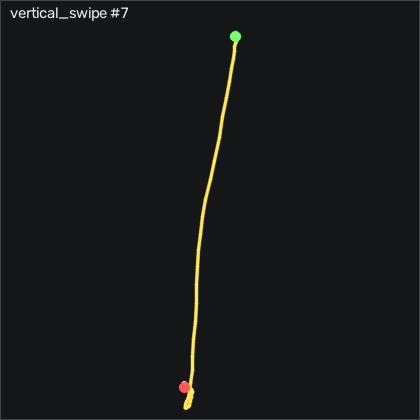

The file beside this chart, header and first rows:
t_s, ax, ay, az, gx, gy, gz, seq
0.00000, -0.852, -0.301, 0.31, 1.72, 1.15, 0.3542, 8468
0.01000, -0.852, -0.304, 0.303, 1.598, 1.302, -0.1638, 8469
0.02000, -0.852, -0.294, 0.297, 1.415, 1.271, -0.7438, 8470
0.03000, -0.841, -0.298, 0.3, 1.384, 1.485, -1.171, 8471
0.04000, -0.829, -0.298, 0.299, 0.8355, 1.607, -1.445, 8472
0.05000, -0.812, -0.305, 0.295, 0.2255, 2.064, -1.536, 8473
0.06000, -0.796, -0.317, 0.289, -0.7505, 1.973, -0.5298, 8474
0.07000, -0.784, -0.332, 0.291, -1.42, 1.668, 0.9032, 8475
0.08100, -0.776, -0.349, 0.286, -1.542, 1.82, 3.311, 8476
0.09000, -0.74, -0.331, 0.3, -0.2625, 1.668, 5.689, 8477
0.1, -0.703, -0.295, 0.299, 1.141, 3.436, 7.336, 8478
0.11, -0.637, -0.249, 0.285, 1.415, 5.601, 8.189, 8479
0.121, -0.54, -0.214, 0.26, 1.689, 7.491, 7.427, 8480
0.13, -0.357, -0.152, 0.242, 1.598, 9.015, 5.994, 8481
0.14, -0.114, -0.132, 0.265, 0.1645, 9.564, 5.415, 8482
0.15, 0.148, -0.131, 0.287, -3.006, 12.92, 8.128, 8483
0.16, 0.424, -0.168, 0.31, -5.597, 21.48, 12.58, 8484
0.17, 0.728, -0.215, 0.386, -5.689, 32.76, 21.03, 8485
0.18, 0.965, -0.204, 0.469, -7.03, 49.99, 41.51, 8486
0.19, 1.127, -0.117, 0.564, -11.79, 74.72, 69.93, 8487
0.2, 1.15, -0.01300, 0.528, -18.77, 108.2, 95.48, 8488
0.21, 1.054, 0.03300, 0.385, -27.34, 145.4, 111.9, 8489
0.22, 0.905, 0.06600, 0.202, -32.82, 178, 118.2, 8490
0.23, 0.743, 0.08900, -0.09000, -35.38, 206.1, 118.3, 8491
0.24, 0.556, -0.00200, -0.319, -40.08, 227.9, 115.8, 8492
0.251, 0.09000, -0.139, -0.517, -45.45, 235.8, 123.8, 8493
0.26, -0.422, -0.04800, -0.807, -52.79, 232.6, 151.5, 8494
0.27, -0.847, 0.128, -0.871, -49.93, 214.6, 165.8, 8495
0.28, -1.137, 0.251, -0.704, -34.93, 188, 150.8, 8496
0.291, -1.362, 0.29, -0.628, -25.2, 179.5, 127.9, 8497
0.3, -1.57, 0.296, -0.616, -18.16, 183.9, 102.9, 8498
0.31, -1.712, 0.339, -0.579, -10.26, 186.6, 73.74, 8499
0.32, -1.965, 0.375, -0.65, -7.244, 195.6, 49.04, 8500
0.33, -2.133, 0.325, -0.748, -8.128, 202.8, 23.74, 8501
0.34, -2.268, 0.243, -0.826, -11.27, 200.6, 2.457, 8502
0.35, -2.392, 0.114, -0.972, -14.32, 197, -13.09, 8503
0.36, -2.424, 0.00200, -1.036, -10.41, 184.8, -23.33, 8504
0.37, -2.354, -0.05100, -1.033, -9.408, 156, -26.69, 8505
0.381, -2.248, -0.08700, -0.996, -10.72, 125.5, -25.26, 8506
0.39, -2.119, -0.09900, -0.951, -13.19, 95.84, -20.99, 8507
0.4, -2.03, -0.109, -0.915, -17.91, 69.41, -13.97, 8508
0.41, -1.929, -0.114, -0.869, -18.13, 48.53, -10.01, 8509
0.421, -1.817, -0.111, -0.806, -11.94, 32.12, -11.69, 8510
0.43, -1.694, -0.08400, -0.722, -3.89, 19.26, -14.25, 8511
0.44, -1.577, -0.05800, -0.644, 2.817, 10.6, -16.35, 8512
0.45, -1.474, -0.03100, -0.588, 6.903, 5.052, -17.88, 8513
0.46, -1.371, -0.03600, -0.554, 8.183, -0.1313, -19.4, 8514
0.47, -1.246, -0.04700, -0.509, 9.494, -4.979, -20.26, 8515
0.48, -1.125, -0.04800, -0.481, 9.586, -9.033, -18.73, 8516
0.49, -1.044, -0.07100, -0.45, 8.061, -13.33, -14.19, 8517
0.5, -0.985, -0.06300, -0.418, 6.476, -18.06, -7.299, 8518
0.51, -0.935, -0.04600, -0.39, 5.561, -21.41, -1.232, 8519
0.52, -0.891, -0.02500, -0.354, 4.982, -24.95, 2.244, 8520
0.53, -0.833, -0.00800, -0.304, 5.378, -27.24, 1.787, 8521
0.54, -0.774, 0.00800, -0.263, 5.714, -25.74, -1.384, 8522
0.551, -0.739, 0.00600, -0.251, 3.884, -21.41, -5.103, 8523
0.56, -0.708, 0.00100, -0.248, 0.4695, -16.47, -8.671, 8524
0.57, -0.702, -0.02800, -0.287, -3.829, -11.32, -11.44, 8525
0.58, -0.711, -0.08300, -0.339, -7.792, -8.515, -12.42, 8526
0.591, -0.728, -0.107, -0.365, -9.591, -8.911, -10.77, 8527
... 13 more rows
